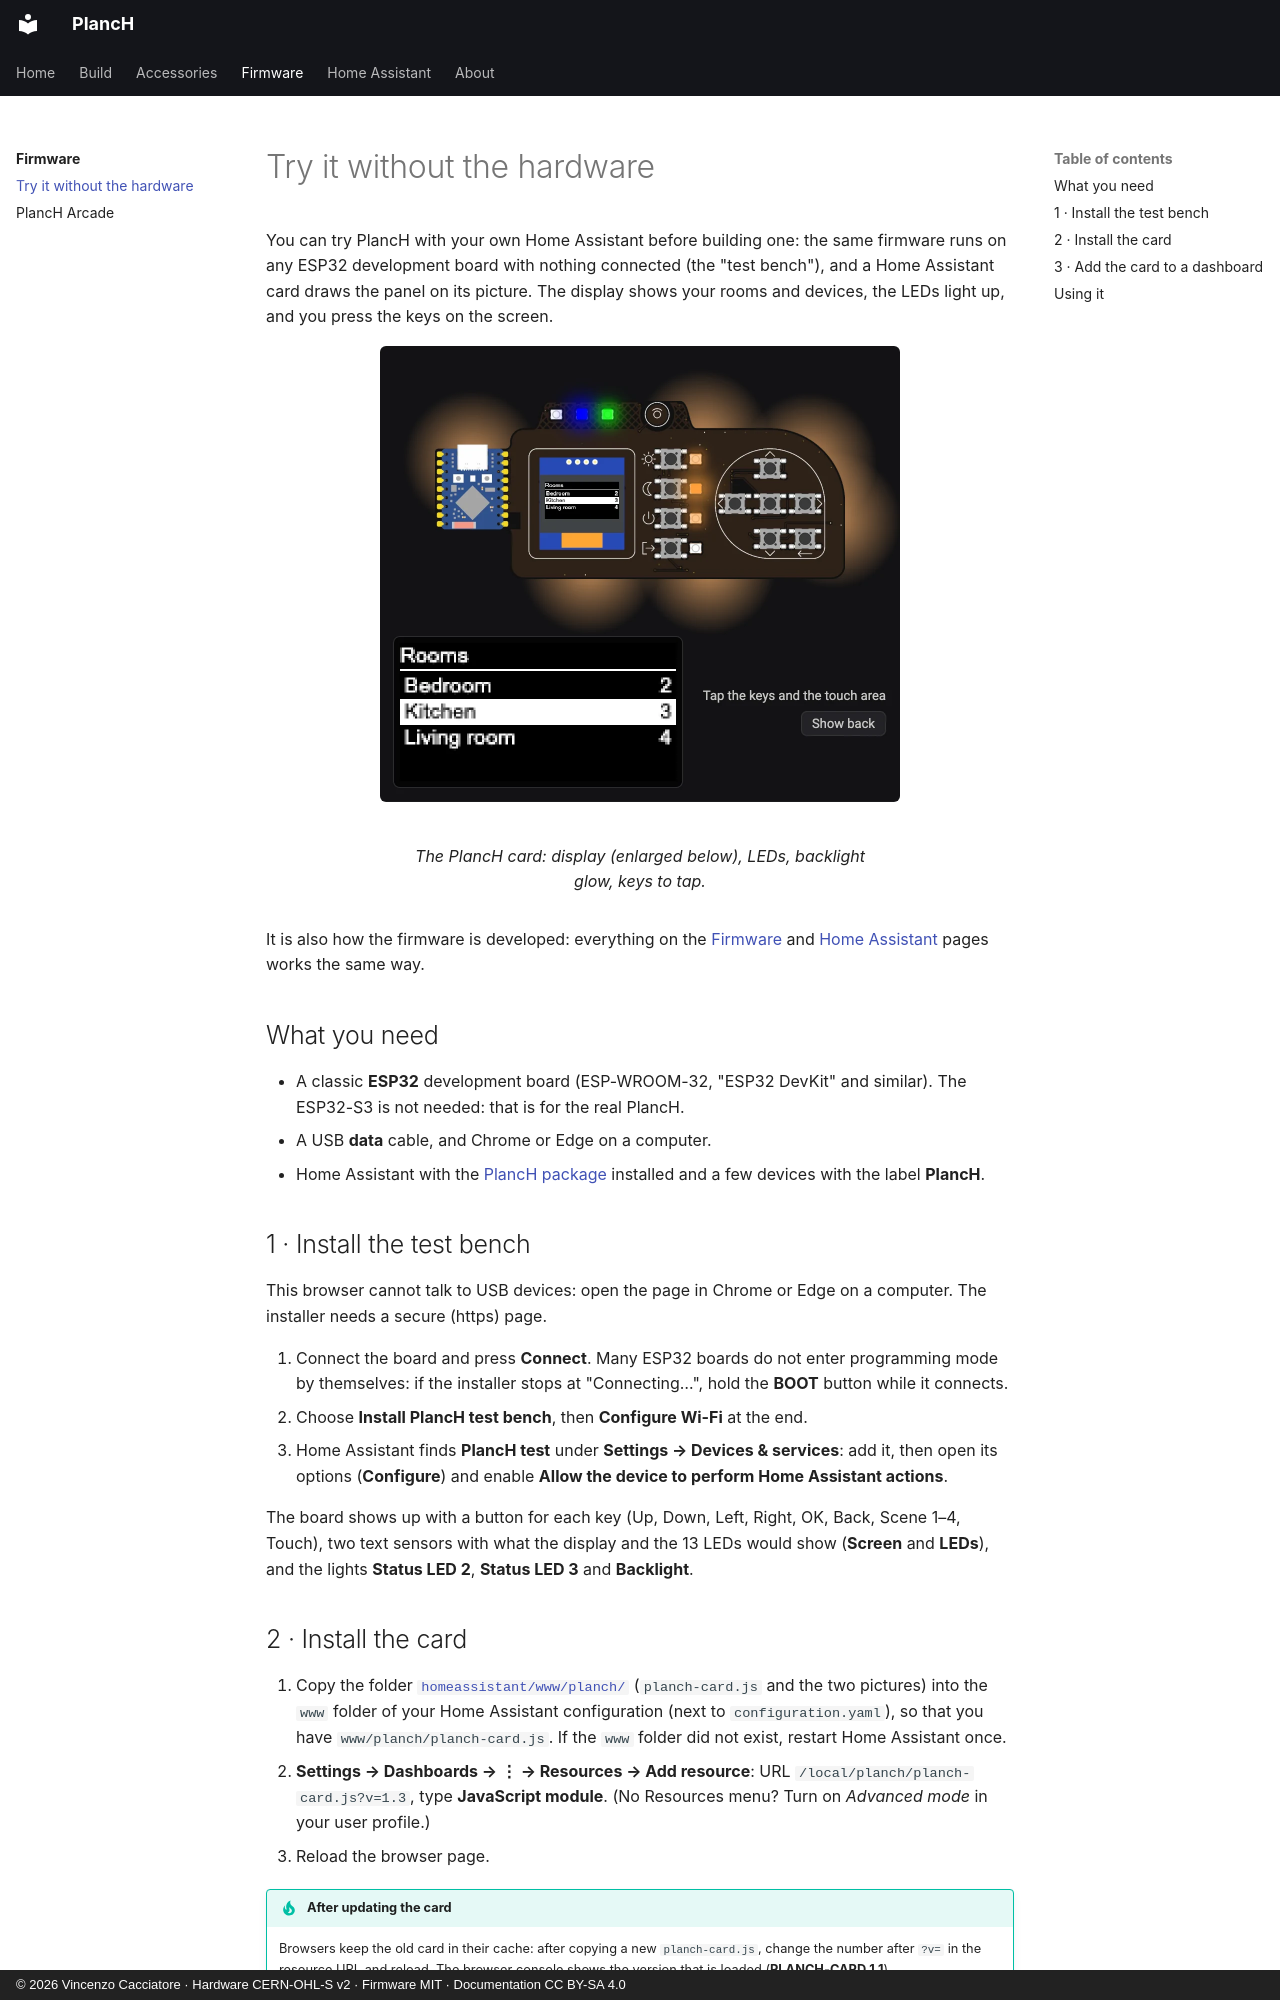

repository: caccia78/PlancH · page: firmware/test-bench/index.html · generator: mkdocs · copyright: © 2026 Vincenzo Cacciatore · Hardware CERN-OHL-S v2 · Firmware MIT · Documentation CC BY-SA 4.0

# Try it without the hardware

You can try PlancH with your own Home Assistant before building one: the same firmware runs on
any ESP32 development board with nothing connected (the "test bench"), and a Home Assistant card
draws the panel on its picture. The display shows your rooms and devices, the LEDs light up, and
you press the keys on the screen.

<figure markdown="span">
  ![The PlancH card in Home Assistant](../assets/test-bench-card.webp){ width="520" }
  <figcaption>The PlancH card: display (enlarged below), LEDs, backlight glow, keys to tap.</figcaption>
</figure>

It is also how the firmware is developed: everything on the
[Firmware](index.md) and [Home Assistant](../home-assistant/index.md) pages works the same way.

## What you need

- A classic **ESP32** development board (ESP-WROOM-32, "ESP32 DevKit" and similar). The ESP32-S3
  is not needed: that is for the real PlancH.
- A USB **data** cable, and Chrome or Edge on a computer.
- Home Assistant with the [PlancH package](../home-assistant/index.md#1-install-the-planch-package)
  installed and a few devices with the label **PlancH**.

## 1 · Install the test bench

<script type="module" src="https://unpkg.com/esp-web-tools@10.4.0/dist/web/install-button.js?module"></script>

<p>
  <esp-web-install-button manifest="/PlancH/firmware/install/manifest-test.json">
    <span slot="unsupported">This browser cannot talk to USB devices: open the page in Chrome or Edge on a computer.</span>
    <span slot="not-allowed">The installer needs a secure (https) page.</span>
  </esp-web-install-button>
</p>

1. Connect the board and press **Connect**. Many ESP32 boards do not enter programming mode by
   themselves: if the installer stops at "Connecting…", hold the **BOOT** button while it
   connects.
2. Choose **Install PlancH test bench**, then **Configure Wi-Fi** at the end.
3. Home Assistant finds **PlancH test** under **Settings → Devices & services**: add it, then
   open its options (**Configure**) and enable **Allow the device to perform Home Assistant
   actions**.

The board shows up with a button for each key (Up, Down, Left, Right, OK, Back, Scene 1–4,
Touch), two text sensors with what the display and the 13 LEDs would show (**Screen** and
**LEDs**), and the lights **Status LED 2**, **Status LED 3** and **Backlight**.
